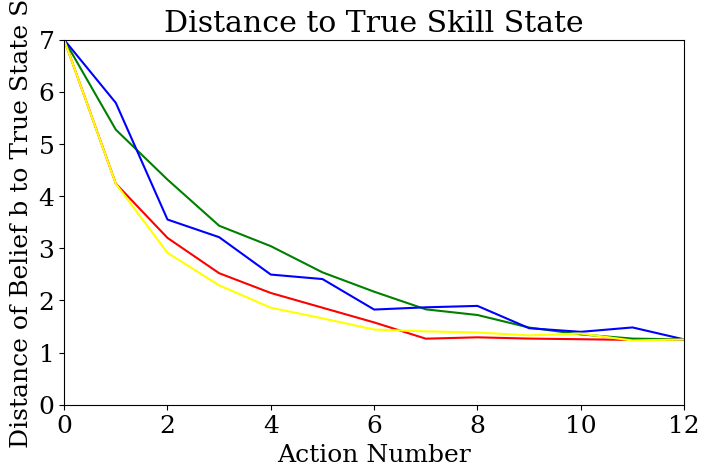
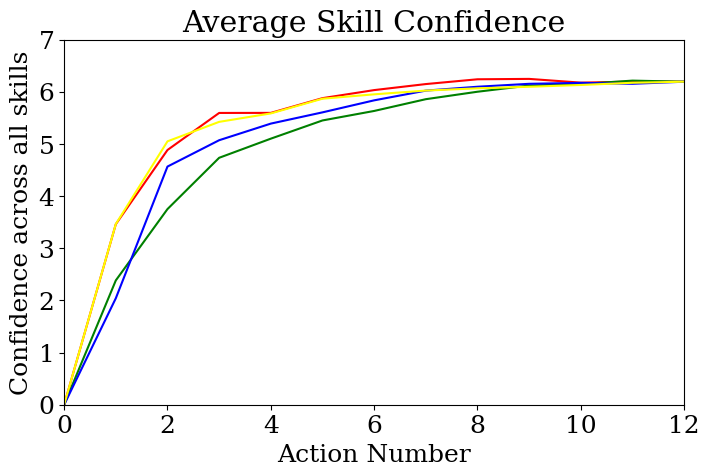
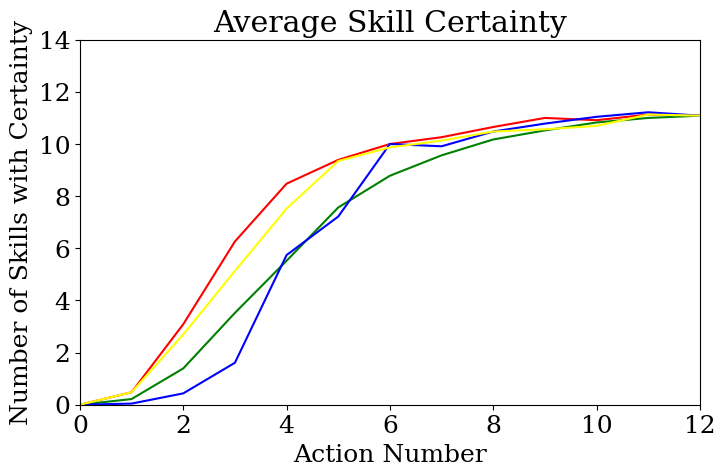

Reproduce these figures in Python, in order.
from random import randint
from random import random
import itertools
import math
import copy

import matplotlib.pyplot as plt



###############################################################################################
##################          BKT FUNCTIONS         #############################################
###############################################################################################

#The BKT update probability of mastery given observation function  - P(b|o)
def update_b(obs,belief,task):
	b_new = belief[:]
	for i in range(0,n_subskills):
		if (task.action[i] == 1):
			if (obs[i] == 0):
				b_new[i] = belief[i]*(task.subskills[i].p_slip) / BKT_p_inc(belief[i],task.subskills[i])
			if (obs[i] == 1):
				b_new[i] = belief[i]*(1-task.subskills[i].p_slip) / BKT_p_corr(belief[i],task.subskills[i])
	return b_new
	
# Probability of correct observation given the probability of mastery
def BKT_p_corr(b,sk):
	know_notSlip = b*(1-sk.p_slip)
	notKnow_guess = (1-b)*sk.p_guess
	return (know_notSlip + notKnow_guess)
	
# Probability of incorrect observation given the probability of mastery
def BKT_p_inc(b,sk):
	know_slip = b*(sk.p_slip)
	notKnow_notGuess = (1-b)*(1-sk.p_guess)
	return know_slip + notKnow_notGuess
	

	
###############################################################################################
##################          BKT-POMDP FUNCTIONS         #######################################
###############################################################################################

discount = 0.9
max_it = 1

#The probability of a specific observation, given the belief of the person
def P_obs(obs,belief,task):
	p = 1
	for i in range(0,n_subskills):
		if (task.action[i] == 1):
			if (obs[i] == 0):
				p_incorrect = BKT_p_inc(belief[i],task.subskills[i])
				p = p*p_incorrect
			if (obs[i] == 1):
				p_correct = BKT_p_corr(belief[i],task.subskills[i])
				p = p*p_correct
	return p

#Chooses the best action given a belief of their skills
def V_function(it, belief):
	max_r = -9999
	max_action = []
	for task in all_tasks:
		r = Q_function(belief,task,it)
		if (r>max_r):
			max_r = r
			max_action = task
	return max_r, max_action

#estimates the reward of choosing a particular task given the persons belief		
def Q_function(belief,task,it):
	#base condition
	if (it==max_it):
			return 0
	
	total = 0		
	q = 0
	for obs in task.observations:
		belief_new = update_b(obs,belief,task)
		v_r,v_a = V_function(it+1,belief)
		next_r = R_obs(belief, belief_new) + discount*v_r
		q = q + P_obs(obs,belief,task)*next_r
		total += P_obs(obs,belief,task)
	return (q)
	
		

###############################################################################################
##################          SKILLS, TASKS, AND PEOPLE         #################################
###############################################################################################



# Class for Skill. Uses the average probability of guessing and slipping for all participants
class SubSkill():
	def __init__(self, name, p_guess, p_slip):
		self.name = name
		self.p_guess = p_guess
		self.p_slip = p_slip
		
#Class for Task. It uses the details of the 12 snap circuit tasks.
class Task():
	def __init__(self, name,subskills,count_subskills,action):
		self.name = name
		self.subskills = subskills
		self.observations = create_obs(count_subskills,action)
		self.action = action
		#print action

#Class for Person. Uses the real observations and skill masteries of the participants				
class Person():
	def __init__(self, name, skills, obs):
		self.name = name
		self.belief = [0.5] * n_subskills
		self.skills = skills
		self.obs = obs
		
#Creates all the possible variations of observations for a particular task		
def create_obs(length,action):
	lst = list(itertools.product([0, 1], repeat=length))
	all_obs = []
	for i in lst:
		ind = 0
		obs = [-1] * n_subskills
		for el in range(0,n_subskills):
			if (action[el] == 1):
				obs[el] = i[ind]
				ind = ind + 1
			else:
				obs[el] = -1
		all_obs.append(obs)
	return all_obs
	



	
###############################################################################################
##################          MEAUSRES AND REWARD       #########################################
###############################################################################################

#calculates distance to persons actual skills - this defines how accurate the current belief estimate is
def distance_to_persons_skills(person, belief):
	real = person.skills
	distance = 0
	for i in range(0, n_subskills):
		# ~ print person.name
		d = abs(real[i] - belief[i])
		distance += d
	#print distance
	return distance
	
# The number of skills that the system has high certainty over its mastery
def number_skills_certain(belief):
	r = 0
	for b in belief:
		if b > 0.95 or b < 0.05:
			r+=1
	return r
			
#A measure of how confident the system is over the belief vector. It rewards beliefs that are further from 0.5.
def distance_to_medium(belief):
	distance = 0
	for i in range(0, n_subskills):
		if belief[i] > 0.5:
			distance += 1 - belief[i]
		else:
			distance += belief[i]
	#print distance
	return distance
	
#calculates the reward using KLD
def R_obs(previous_belief, future_belief):
	
	sum_previous=0
	sum_future=0
	for i in range(0, n_subskills):
		if (future_belief[i] == 0):
			future_belief[i] = 0.0000001
		if (future_belief[i] == 1):
			future_belief[i] = 0.9999999
			
		if (previous_belief[i] == 0):
			previous_belief[i] = 0.0000001
		if (previous_belief[i] == 1):
			previous_belief[i] = 0.9999999
			
		value_previous = previous_belief[i] * math.log(previous_belief[i] / 0.5) + (1-previous_belief[i]) * math.log((1-previous_belief[i]) / 0.5)
		value_future = future_belief[i] * math.log(future_belief[i] / 0.5) + (1-future_belief[i]) * math.log((1-future_belief[i]) / 0.5)
		sum_previous += value_previous
		sum_future += value_future
	reward = sum_future - sum_previous
	return reward
	
###############################################################################################
##################          AUXILIARY        ##################################################
###############################################################################################

#print the belief vector
def print_belief(belief):
	b = []
	for v in belief:
		if  v > 0.99:
			b.append(1)
		if v < 0.01:
			b.append(0)
		else:
			b.append(round(v, 2))
	
#finds the element location in a list
def find_el(the_list, the_el):
	i = 0
	for it in the_list:
		if (it.name == the_el.name):
			return i
		i += 1
	return -1

###############################################################################################
##################          RANDOM BASELINE        ############################################
###############################################################################################

#Chooses the 12 tasks in order given the random policy. At each time step updates the beliefs given the chosen task.	
def condition_random(person):
	reward = 0
	r_v = []
	r_c = [0]
	r_v.append(0.5*n_subskills)
	r_d = []
	r_d.append(0.5*n_subskills)
	n_actions = n_tasks
	already_done = []
	for i in range(0, n_actions):
		ok_n = False
		while (not ok_n):
			j = randint(0, n_actions-1)
			if (j not in already_done):
				already_done.append(j)
				ok_n = True
		max_action = all_tasks[j]
		obs = person.obs[j]
		new_belief = update_b(obs,person.belief,max_action)
		reward = distance_to_persons_skills(person, new_belief)
		dist = distance_to_medium(new_belief)
		r_c.append(number_skills_certain(new_belief))
		r_v.append(round(reward, 2))
		r_d.append(round(dist,2))
		person.belief = new_belief	
	return r_v, r_c,r_d
	
		
###############################################################################################
##################          HAND CRAFTED        ###############################################
###############################################################################################

#values the tasks combination with the least recently tested skills.
def value_of_action(task, person):
	v = 0
	for i in range(0, n_subskills):
		if (task.action[i] == 1):
			v += 1
		if (person.belief[i] == 0.5):
			v += 1
	return v
	
def value_recent(ts_since_tested, action):
	v = 0
	for i in range(0, len(ts_since_tested)):
		if (action[i] == 1):
			v += ts_since_tested[i]
	return v
		
#chooses the next action based on the handcrafted policy
def handcrafted_choose(person, ts_since_tested):
	
	best_t = None
	best_v = -1
	
	for task in all_tasks:
		v = value_recent(ts_since_tested, task.action)
		if (v > best_v):
			best_v = v
			best_t = task
	return best_t

#updates the values of each skill after a task is chosen		
def update_ts_since_tested(ts_since_tested, action):
	for i in range(0, len(ts_since_tested)):
		if (action[i] == 1):
			ts_since_tested[i] = 0
		else:
			ts_since_tested[i] += 1
		
#Chooses the 12 tasks in order given the Hand-crafted policy. At each time step updates the beliefs given the chosen task.
def condition_handcrafted(person):
	reward = 0
	r_v = []
	r_c = [0]
	r_v.append(0.5*n_subskills)
	r_d = []
	r_d.append(0.5*n_subskills)
	ts_since_tested = [0] * n_subskills
	for i in range(0, n_actions):
		max_action = handcrafted_choose(person, ts_since_tested)
		update_ts_since_tested(ts_since_tested, max_action.action)
		ind = find_el(all_tasks_main, max_action)
		obs = person.obs[ind]
		new_belief = update_b(obs,person.belief,max_action)
		reward = distance_to_persons_skills(person, new_belief)
		dist = distance_to_medium(new_belief)
		r_c.append(number_skills_certain(new_belief))
		r_v.append(round(reward, 2))
		r_d.append(round(dist,2))
		person.belief = new_belief	
		all_tasks.remove(max_action)
	return r_v, r_c,r_d
	


###############################################################################################
##################          PERFECT BASELINE        ###########################################
###############################################################################################

#The probability of an observation for the optimal condition. The optimal condition knows what skills the user has mastered or not. 
#Therefore it can creater better estimates of the proability of an observations
#However there still is some randomness as the policy does not know whether they will slip or not.
def get_perfect_obs(person, task):
	obs = []
	for i in range(0, n_subskills):
		if (task.action[i] == 1):
			can_do = person.skills[i]
			obs.append(can_do)
		else:
			obs.append(-1)
	return obs
	
#Goes through all tasks and chooses the task that will bring the belief closest to the true state	
def perfect_choose(person):
	best_i = -1
	min_d = 99
	for i in range(0, len(all_tasks)):
		obs = get_perfect_obs(person, all_tasks[i])
		new_belief = update_b(obs,person.belief,all_tasks[i])
		d = distance_to_persons_skills(person, new_belief)
		if (d < min_d):
			min_d = d
			best_i = i
	return all_tasks[best_i]
			
	

#Chooses the 12 tasks in order given the Optimal policy. At each time step updates the beliefs given the chosen task.
def condition_perfect(person):
	reward = 0
	r_v = []
	r_c = [0]
	r_v.append(0.5*n_subskills)
	r_d = []
	r_d.append(0.5*n_subskills)
	for i in range(0, n_actions):
		max_action = perfect_choose(person)
		ind = find_el(all_tasks_main, max_action)
		obs = person.obs[ind]
		new_belief = update_b(obs,person.belief,max_action)
		reward = distance_to_persons_skills(person, new_belief)
		dist = distance_to_medium(new_belief)
		r_c.append(number_skills_certain(new_belief))
		r_v.append(round(reward, 2))
		r_d.append(round(dist,2))
		person.belief = new_belief	
		all_tasks.remove(max_action)
	return r_v, r_c,r_d
	


###############################################################################################
##################          BKT - POMDP        ################################################
###############################################################################################


#Chooses the 12 tasks in order given the BKT-POMDP policy. At each time step updates the beliefs given the chosen task.	
def condition_bktpomdp(person):
	reward = 0
	r_v = []
	r_c = [0]
	r_d = []
	r_d.append(0.5*n_subskills)
	r_v.append(0.5*n_subskills)
	for i in range(0,n_actions):
		max_r, max_action = V_function(0,person.belief)
		ind = find_el(all_tasks_main, max_action)
		obs = person.obs[ind]
		new_belief = update_b(obs,person.belief,max_action)
		reward = distance_to_persons_skills(person, new_belief)
		dist = distance_to_medium(new_belief)
		r_v.append(round(reward, 2))
		r_c.append(number_skills_certain(new_belief))
		r_d.append(round(dist,2))
		person.belief = new_belief	
		all_tasks.remove(max_action)
	return r_v, r_c,r_d

###############################################################################################


n_subskills = 18 # There are technically only 14 skills (6 tasks * (choosing piece + placing piece)+ 2 directionaility). But we create it as a vector of 18 skills of which 4 will always be empty. 
n_tasks = 12 #12 different tasks were created
n_rounds = 23 # There are 23 participants. So each one counts as one round
n_actions = 12 #The participant will complete all 12 tasks.



###############################################################################################
##################          SPECIFICS ON TASKS, SKILLS AND PARTICIPANTS         ###############
###############################################################################################


#Creates each of the 14 skills using their name, their guess and their slip probabilities.
p_sw = SubSkill("p_sw", 0.3, 0.03) 
p_led = SubSkill("p_led", 0.3, 0.05) #When the guess prob was high, it was set to 0.3
p_res = SubSkill("p_res", 0.30, 0.16)
p_mc = SubSkill("p_mc", 0.3, 0.05)
p_sp = SubSkill("p_sp", 0.3, 0.04)
p_pr = SubSkill("p_pr", 0.13, 0.04)

l_sw = SubSkill("l_sw", 0.26, 0.13)
l_led = SubSkill("l_led", 0.30, 0.17)
l_res = SubSkill("l_res", 0.24, 0.20)
l_mc = SubSkill("l_mc", 0.12, 0.09)
l_sp = SubSkill("l_sp", 0.1, 0.16)
l_pr = SubSkill("l_pr", 0.19, 	0.07)

d_sw = SubSkill("d_sw", 0.0, 0.0) # Not used. This is just a filler
d_led = SubSkill("d_led", 0.27, 0.18)
d_res = SubSkill("d_res", 0.0, 0.0) # Not used. This is just a filler
d_mc = SubSkill("d_mc", 0.11, 0.09)
d_sp = SubSkill("d_sp", 0.0, 0.0) # Not used. This is just a filler
d_pr = SubSkill("d_pr", 0.0, 0.0) # Not used. This is just a filler

#All the 12 tasks action vectors. Each task used a combination of different skills
task1 = [1,1,1,0,0,0, 1,1,1,0,0,0, 0,1,0,0,0,0]
task2 = [0,1,1,0,0,0, 0,1,1,0,0,0, 0,1,0,0,0,0]
task3 = [1,1,0,0,0,1, 1,1,0,0,0,1, 0,1,0,0,0,0]
task4 = [0,1,0,0,0,1, 0,1,0,0,0,1, 0,1,0,0,0,0]
task5 = [0,1,0,1,0,0, 0,1,0,1,0,0, 0,1,0,1,0,0]
task6 = [1,1,0,1,1,0, 1,1,0,1,1,0, 0,1,0,1,0,0]
task7 = [0,0,1,1,1,0, 0,0,1,1,1,0, 0,0,0,1,0,0]
task8 = [0,0,0,1,1,1, 0,0,0,1,1,1, 0,0,0,1,0,0]
task9 = [0,0,0,1,1,0, 0,0,0,1,1,0, 0,0,0,1,0,0]
task10 = [1,1,0,1,0,1, 1,1,0,1,0,1, 0,1,0,1,0,0]
task11 = [1,0,1,1,1,0, 1,0,1,1,1,0, 0,0,0,1,0,0]
task12 = [0,1,1,0,0,1, 0,1,1,0,0,1, 0,1,0,0,0,0]

#All the 12 tasks skills. Each task used a combination of different skills
task1_sk = [p_sw, p_led, p_res, None, None, None, l_sw, l_led, l_res, None, None, None, None, p_led, None, None, None, None] 
task2_sk = [None, p_led, p_res, None, None, None, None, l_led, l_res, None, None, None, None, p_led, None, None, None, None]
task3_sk = [p_sw, p_led, None, None, None, p_pr, l_sw, l_led, None, None, None, l_pr, None, p_led, None, None, None, None]
task4_sk = [None, p_led, None, None, None, p_pr, None, l_led, None, None, None, l_pr, None, p_led, None, None, None, None]
task5_sk = [None, p_led, None, p_mc, None, None, None, l_led, None, l_mc, None, None, None, p_led, None, p_mc, None, None]
task6_sk = [p_sw, p_led, None, p_mc, p_sp, None, l_sw, l_led, None, l_mc, l_sp, None, None, p_led, None, p_mc, None, None]
task7_sk = [None, None, p_res, p_mc, p_sp, None, None, None, l_res, l_mc, l_sp, None, None, None, None, p_mc, None, None]
task8_sk = [None, None, None, p_mc, p_sp, p_pr, None, None, None, l_mc, l_sp, l_pr, None, None, None, p_mc, None, None]
task9_sk = [None, None, None, p_mc, p_sp, None, None, None, None, l_mc, l_sp, None, None, None, None, p_mc, None, None]
task10_sk = [p_sw, p_led, None, p_mc, None, p_pr, l_sw, l_led, None, l_mc, None, l_pr, None, p_led, None, p_mc, None, None]
task11_sk = [p_sw, None, p_res, p_mc, p_sp, None, l_sw, None, l_res, l_mc, l_sp, None, None, None, None, p_mc, None, None]
task12_sk = [None, p_led, p_res, None, None, p_pr, None, l_led, l_res, None, None, l_pr, None, p_led, None, None, None, None]

#Creates the 12 tasks. Composed of the name, the skills, the number of skills, and the action vector.
t1 = Task("task1", task1_sk,7 , task1)
t2 = Task("task2", task2_sk,5 , task2)
t3 = Task("task3", task3_sk,7 , task3)
t4 = Task("task4", task4_sk,5 , task4)
t5 = Task("task5", task5_sk,6 , task5)
t6 = Task("task6", task6_sk,10 , task6)
t7 = Task("task7", task7_sk,7 , task7)
t8 = Task("task8", task8_sk,7 , task8)
t9 = Task("task9", task9_sk,5 , task9)
t10 = Task("task10", task10_sk,10 , task10)
t11 = Task("task11", task11_sk,9 , task11) 
t12 = Task("task12", task12_sk,7 , task12)

#All of the participants observations. These were the real observations in the study

# ~ p23_skills = [1,1,0,1,1,1,1,0,0,1,1,1,0,0,0,1,0,0]
p23_obs = [[1,1,0,-1,-1,-1,1,1,0,-1,-1,-1,-1,1,-1,-1,-1,-1],
[-1,1,0,-1,-1,-1,-1,1,0,-1,-1,-1,-1,1,-1,-1,-1,-1],
[1,1,-1,-1,-1,1,1,1,-1,-1,-1,1,-1,1,-1,-1,-1,-1],
[-1,1,-1,-1,-1,1,-1,1,-1,-1,-1,1,-1,1,-1,-1,-1,-1],
[-1,1,-1,1,-1,-1,-1,0,-1,1,-1,-1,-1,0,-1,1,-1,-1],
[1,1,-1,1,1,-1,0,1,-1,1,0,-1,-1,1,-1,1,-1,-1],
[-1,-1,1,1,1,-1,-1,-1,1,1,1,-1,-1,-1,-1,1,-1,-1],
[-1,-1,-1,1,1,1,-1,-1,-1,1,1,1,-1,-1,-1,1,-1,-1],
[-1,-1,-1,1,1,-1,-1,-1,-1,1,1,-1,-1,-1,-1,1,-1,-1],
[1,0,-1,1,-1,1,1,0,-1,1,-1,1,-1,0,-1,1,-1,-1],
[1,-1,1,1,1,-1,1,-1,1,1,1,-1,-1,-1,-1,1,-1,-1],
[-1,1,1,-1,-1,1,-1,1,1,-1,-1,1,-1,1,-1,-1,-1,-1]]

# ~ p22_skills = [0,0,0,1,1,1,0,0,0,0,0,0,0,0,0,0,0,0]
p22_obs = [[1,0,0,-1,-1,-1,0,0,0,-1,-1,-1,-1,0,-1,-1,-1,-1],
[-1,0,0,-1,-1,-1,-1,0,0,-1,-1,-1,-1,0,-1,-1,-1,-1],
[0,0,-1,-1,-1,1,0,0,-1,-1,-1,0,-1,0,-1,-1,-1,-1],
[-1,0,-1,-1,-1,1,-1,0,-1,-1,-1,0,-1,0,-1,-1,-1,-1],
[-1,0,-1,1,-1,-1,-1,0,-1,0,-1,-1,-1,0,-1,0,-1,-1],
[0,1,-1,1,1,-1,0,0,-1,0,0,-1,-1,0,-1,0,-1,-1],
[-1,-1,0,0,1,-1,-1,-1,0,0,0,-1,-1,-1,-1,0,-1,-1],
[-1,-1,-1,1,1,1,-1,-1,-1,0,0,0,-1,-1,-1,0,-1,-1],
[-1,-1,-1,1,1,-1,-1,-1,-1,0,0,-1,-1,-1,-1,0,-1,-1],
[1,0,-1,1,-1,0,0,0,-1,0,-1,0,-1,0,-1,0,-1,-1],
[1,-1,0,1,1,-1,0,-1,0,0,0,-1,-1,-1,-1,0,-1,-1],
[-1,1,1,-1,-1,1,-1,0,0,-1,-1,0,-1,0,-1,-1,-1,-1]]

# ~ p21_skills = [1,1,0,1,1,1,0,0,0,0,0,0,0,0,0,0,0,0]
p21_obs = [[1,1,0,-1,-1,-1,1,1,0,-1,-1,-1,-1,1,-1,-1,-1,-1],
[-1,1,0,-1,-1,-1,-1,1,0,-1,-1,-1,-1,1,-1,-1,-1,-1],
[1,1,-1,-1,-1,1,1,1,-1,-1,-1,1,-1,1,-1,-1,-1,-1],
[-1,1,-1,-1,-1,1,-1,1,-1,-1,-1,1,-1,1,-1,-1,-1,-1],
[-1,1,-1,1,-1,-1,-1,0,-1,1,-1,-1,-1,0,-1,1,-1,-1],
[1,1,-1,1,0,-1,1,0,-1,0,0,-1,-1,0,-1,0,-1,-1],
[-1,-1,1,1,1,-1,-1,-1,0,1,0,-1,-1,-1,-1,1,-1,-1],
[-1,-1,-1,0,1,1,-1,-1,-1,0,0,0,-1,-1,-1,0,-1,-1],
[-1,-1,-1,1,1,-1,-1,-1,-1,1,0,-1,-1,-1,-1,1,-1,-1],
[1,1,-1,1,-1,1,0,0,-1,0,-1,0,-1,0,-1,0,-1,-1],
[1,-1,1,1,1,-1,0,-1,0,1,0,-1,-1,-1,-1,0,-1,-1],
[-1,1,1,-1,-1,1,-1,1,1,-1,-1,1,-1,1,-1,-1,-1,-1]]

# ~ p20_skills = [1,0,0,1,1,0,0,0,0,0,0,0,0,0,0,0,0,0]
p20_obs = [[1,0,0,-1,-1,-1,1,0,0,-1,-1,-1,-1,0,-1,-1,-1,-1],
[-1,0,1,-1,-1,-1,-1,0,0,-1,-1,-1,-1,0,-1,-1,-1,-1],
[1,0,-1,-1,-1,1,0,0,-1,-1,-1,0,-1,0,-1,-1,-1,-1],
[-1,0,-1,-1,-1,1,-1,0,-1,-1,-1,0,-1,0,-1,-1,-1,-1],
[-1,0,-1,1,-1,-1,-1,0,-1,0,-1,-1,-1,0,-1,0,-1,-1],
[1,1,-1,0,1,-1,0,0,-1,0,0,-1,-1,0,-1,0,-1,-1],
[-1,-1,0,1,1,-1,-1,-1,0,0,0,-1,-1,-1,-1,0,-1,-1],
[-1,-1,-1,1,1,0,-1,-1,-1,0,0,0,-1,-1,-1,0,-1,-1],
[-1,-1,-1,1,1,-1,-1,-1,-1,0,0,-1,-1,-1,-1,0,-1,-1],
[1,0,-1,1,-1,0,0,0,-1,0,-1,0,-1,0,-1,0,-1,-1],
[1,-1,0,1,1,-1,0,-1,0,0,0,-1,-1,-1,-1,0,-1,-1],
[-1,1,0,-1,-1,0,-1,0,0,-1,-1,0,-1,0,-1,-1,-1,-1]]

# ~ p19_skills = [1,1,1,0,1,1,0,0,0,0,1,1,0,0,0,0,0,0]
p19_obs = [[1,1,0,-1,-1,-1,1,1,0,-1,-1,-1,-1,1,-1,-1,-1,-1],
[-1,1,1,-1,-1,-1,-1,1,1,-1,-1,-1,-1,1,-1,-1,-1,-1],
[1,1,-1,-1,-1,1,1,1,-1,-1,-1,1,-1,1,-1,-1,-1,-1],
[-1,1,-1,-1,-1,1,-1,1,-1,-1,-1,1,-1,1,-1,-1,-1,-1],
[-1,1,-1,1,-1,-1,-1,0,-1,1,-1,-1,-1,0,-1,1,-1,-1],
[1,1,-1,0,1,-1,0,0,-1,0,1,-1,-1,0,-1,0,-1,-1],
[-1,-1,1,1,1,-1,-1,-1,1,1,1,-1,-1,-1,-1,1,-1,-1],
[-1,-1,-1,1,1,1,-1,-1,-1,0,1,1,-1,-1,-1,0,-1,-1],
[-1,-1,-1,1,1,-1,-1,-1,-1,1,1,-1,-1,-1,-1,1,-1,-1],
[1,1,-1,0,-1,1,0,0,-1,0,-1,1,-1,0,-1,0,-1,-1],
[1,-1,1,0,1,-1,1,-1,0,0,0,-1,-1,-1,-1,0,-1,-1],
[-1,1,1,-1,-1,1,-1,1,1,-1,-1,1,-1,1,-1,-1,-1,-1]]

# ~ p18_skills = [1,1,1,1,1,1,0,0,1,1,1,1,0,0,0,1,0,0]
p18_obs = [[1,1,1,-1,-1,-1,1,1,1,-1,-1,-1,-1,1,-1,-1,-1,-1],
[-1,1,1,-1,-1,-1,-1,1,1,-1,-1,-1,-1,1,-1,-1,-1,-1],
[1,1,-1,-1,-1,1,1,1,-1,-1,-1,1,-1,1,-1,-1,-1,-1],
[-1,1,-1,-1,-1,1,-1,1,-1,-1,-1,1,-1,1,-1,-1,-1,-1],
[-1,1,-1,1,-1,-1,-1,0,-1,1,-1,-1,-1,0,-1,1,-1,-1],
[1,1,-1,1,1,-1,0,0,-1,1,1,-1,-1,0,-1,1,-1,-1],
[-1,-1,1,1,1,-1,-1,-1,1,1,1,-1,-1,-1,-1,1,-1,-1],
[-1,-1,-1,1,1,1,-1,-1,-1,1,1,1,-1,-1,-1,1,-1,-1],
[-1,-1,-1,1,1,-1,-1,-1,-1,0,0,-1,-1,-1,-1,0,-1,-1],
[1,1,-1,1,-1,1,1,1,-1,1,-1,1,-1,0,-1,1,-1,-1],
[1,-1,1,1,1,-1,0,-1,0,1,1,-1,-1,-1,-1,1,-1,-1],
[-1,1,1,-1,-1,1,-1,1,1,-1,-1,1,-1,1,-1,-1,-1,-1]]

# ~ p17_skills = [1,0,0,1,1,0,0,0,0,0,0,0,0,0,0,0,0,0]
p17_obs = [[1,1,0,-1,-1,-1,0,1,0,-1,-1,-1,-1,1,-1,-1,-1,-1],
[-1,0,0,-1,-1,-1,-1,0,0,-1,-1,-1,-1,0,-1,-1,-1,-1],
[1,1,-1,-1,-1,0,0,0,-1,-1,-1,0,-1,0,-1,-1,-1,-1],
[-1,1,-1,-1,-1,0,-1,0,-1,-1,-1,0,-1,0,-1,-1,-1,-1],
[-1,1,-1,1,-1,-1,-1,0,-1,0,-1,-1,-1,0,-1,0,-1,-1],
[1,1,-1,1,1,-1,0,0,-1,0,0,-1,-1,0,-1,0,-1,-1],
[-1,-1,0,1,1,-1,-1,-1,0,0,0,-1,-1,-1,-1,0,-1,-1],
[-1,-1,-1,1,1,0,-1,-1,-1,0,0,0,-1,-1,-1,0,-1,-1],
[-1,-1,-1,1,1,-1,-1,-1,-1,0,0,-1,-1,-1,-1,0,-1,-1],
[1,0,-1,1,-1,0,0,0,-1,0,-1,0,-1,0,-1,0,-1,-1],
[1,-1,0,1,1,-1,0,-1,0,0,0,-1,-1,-1,-1,0,-1,-1],
[-1,1,1,-1,-1,0,-1,0,0,-1,-1,0,-1,0,-1,-1,-1,-1]]

# ~ p16_skills = [1,1,0,1,1,0,0,0,0,0,0,0,0,0,0,0,0,0]
p16_obs = [[1,1,0,-1,-1,-1,0,0,0,-1,-1,-1,-1,0,-1,-1,-1,-1],
[-1,1,0,-1,-1,-1,-1,0,0,-1,-1,-1,-1,0,-1,-1,-1,-1],
[0,1,-1,-1,-1,1,0,1,-1,-1,-1,1,-1,0,-1,-1,-1,-1],
[-1,1,-1,-1,-1,0,-1,0,-1,-1,-1,0,-1,0,-1,-1,-1,-1],
[-1,1,-1,1,-1,-1,-1,0,-1,0,-1,-1,-1,0,-1,0,-1,-1],
[1,1,-1,1,1,-1,0,0,-1,0,0,-1,-1,0,-1,0,-1,-1],
[-1,-1,0,1,1,-1,-1,-1,0,0,0,0,-1,-1,-1,0,-1,-1],
[-1,-1,-1,1,1,0,-1,-1,-1,0,0,0,-1,-1,-1,0,-1,-1],
[-1,-1,-1,1,1,-1,-1,-1,-1,0,0,-1,-1,-1,-1,0,-1,-1],
[1,1,-1,1,-1,0,0,0,-1,0,-1,0,-1,0,-1,0,-1,-1],
[1,-1,0,1,1,-1,0,-1,0,0,0,-1,-1,-1,-1,0,-1,-1],
[-1,1,0,-1,-1,0,-1,1,0,-1,-1,0,-1,1,-1,-1,-1,-1]]

# ~ p15_skills = [1,1,0,1,0,1,0,0,0,0,0,0,0,0,0,0,0,0]
p15_obs = [[1,1,0,-1,-1,-1,0,0,0,-1,-1,-1,-1,0,-1,-1,-1,-1],
[-1,1,0,-1,-1,-1,-1,1,0,-1,-1,-1,-1,0,-1,-1,-1,-1],
[0,1,-1,-1,-1,1,0,1,-1,-1,-1,1,-1,0,-1,-1,-1,-1],
[-1,1,-1,-1,-1,1,-1,1,-1,-1,-1,1,-1,0,-1,-1,-1,-1],
[-1,1,-1,1,-1,-1,-1,0,-1,1,-1,-1,-1,0,-1,1,-1,-1],
[1,1,-1,1,0,-1,0,0,-1,0,0,-1,-1,0,-1,0,-1,-1],
[-1,-1,0,1,0,-1,-1,-1,0,1,0,-1,-1,-1,-1,1,-1,-1],
[-1,-1,-1,1,0,0,-1,-1,-1,1,0,0,-1,-1,-1,1,-1,-1],
[-1,-1,-1,1,1,-1,-1,-1,-1,1,0,-1,-1,-1,-1,1,-1,-1],
[1,1,-1,1,-1,1,0,0,-1,1,-1,0,-1,0,-1,1,-1,-1],
[1,-1,0,1,1,-1,0,-1,0,0,1,-1,-1,-1,-1,0,-1,-1],
[-1,1,1,-1,-1,1,-1,1,1,-1,-1,1,-1,0,-1,-1,-1,-1]]

# ~ p14_skills = [1,1,0,1,1,1,0,0,0,1,0,1,0,0,0,1,0,0]
p14_obs = [[1,1,0,-1,-1,-1,1,1,0,-1,-1,-1,-1,1,-1,-1,-1,-1],
[-1,1,0,-1,-1,-1,-1,1,0,-1,-1,-1,-1,1,-1,-1,-1,-1],
[1,1,-1,-1,-1,1,1,1,-1,-1,-1,1,-1,1,-1,-1,-1,-1],
[-1,1,-1,-1,-1,1,-1,1,-1,-1,-1,1,-1,0,-1,-1,-1,-1],
[-1,1,-1,1,-1,-1,-1,0,-1,1,-1,-1,-1,0,-1,1,-1,-1],
[1,1,-1,1,1,-1,0,0,-1,0,0,-1,-1,0,-1,0,-1,-1],
[-1,-1,1,1,1,-1,-1,-1,1,1,1,-1,-1,-1,-1,1,-1,-1],
[-1,-1,-1,1,1,1,-1,-1,-1,1,1,0,-1,-1,-1,1,-1,-1],
[-1,-1,-1,1,1,-1,-1,-1,-1,1,0,-1,-1,-1,-1,1,-1,-1],
[1,1,-1,1,-1,1,1,1,-1,1,-1,1,-1,0,-1,1,-1,-1],
[1,-1,1,1,1,-1,0,-1,1,1,0,-1,-1,-1,-1,1,-1,-1],
[-1,1,1,-1,-1,1,-1,1,1,-1,-1,1,-1,0,-1,-1,-1,-1]]

# ~ p13_skills = [1,1,0,1,1,0,0,0,0,0,0,0,0,0,0,0,0,0]
p13_obs = [[1,1,0,-1,-1,-1,1,1,0,-1,-1,-1,-1,1,-1,-1,-1,-1],
[-1,1,0,-1,-1,-1,-1,1,0,-1,-1,-1,-1,1,-1,-1,-1,-1],
[1,1,-1,-1,-1,0,1,1,-1,-1,-1,0,-1,1,-1,-1,-1,-1],
[-1,1,-1,-1,-1,1,-1,1,-1,-1,-1,1,-1,1,-1,-1,-1,-1],
[-1,1,-1,1,-1,-1,-1,0,-1,0,-1,-1,-1,0,-1,0,-1,-1],
[1,0,-1,1,1,-1,1,0,-1,0,1,-1,-1,0,-1,0,-1,-1],
[-1,-1,1,1,1,-1,-1,-1,1,1,1,-1,-1,-1,-1,1,-1,-1],
[-1,-1,-1,1,1,0,-1,-1,-1,0,0,0,-1,-1,-1,0,-1,-1],
[-1,-1,-1,1,1,-1,-1,-1,-1,0,0,-1,-1,-1,-1,0,-1,-1],
[1,1,-1,0,-1,0,0,0,-1,0,-1,0,-1,0,-1,0,-1,-1],
[1,-1,0,1,1,-1,0,-1,0,0,0,-1,-1,-1,-1,0,-1,-1],
[-1,1,1,-1,-1,0,-1,1,1,-1,-1,0,-1,0,-1,-1,-1,-1]]

# ~ p12_skills = [1,1,0,1,0,1,0,0,0,0,0,0,0,0,0,0,0,0]
p12_obs = [[1,1,0,-1,-1,-1,1,1,0,-1,-1,-1,-1,0,-1,-1,-1,-1],
[-1,1,1,-1,-1,-1,-1,1,1,-1,-1,-1,-1,0,-1,-1,-1,-1],
[1,1,-1,-1,-1,1,1,1,-1,-1,-1,1,-1,0,-1,-1,-1,-1],
[-1,1,-1,-1,-1,1,-1,1,-1,-1,-1,1,-1,1,-1,-1,-1,-1],
[-1,1,-1,1,-1,-1,-1,0,-1,1,-1,-1,-1,0,-1,1,-1,-1],
[1,1,-1,1,0,-1,1,0,-1,0,0,-1,-1,0,-1,0,-1,-1],
[-1,-1,1,1,0,-1,-1,-1,1,1,0,-1,-1,-1,-1,1,-1,-1],
[-1,-1,-1,1,0,1,-1,-1,-1,0,0,0,-1,-1,-1,0,-1,-1],
[-1,-1,-1,1,0,-1,-1,-1,-1,0,0,-1,-1,-1,-1,0,-1,-1],
[1,1,-1,0,-1,1,0,0,-1,0,-1,0,-1,0,-1,0,-1,-1],
[1,-1,0,1,0,-1,0,-1,0,0,0,-1,-1,-1,-1,0,-1,-1],
[-1,1,1,-1,-1,1,-1,1,1,-1,-1,1,-1,0,-1,-1,-1,-1]]

# ~ p11_skills = [1,1,0,1,1,0,0,0,0,0,0,0,0,0,0,0,0,0]
p11_obs = [[1,1,0,-1,-1,-1,0,0,0,-1,-1,-1,-1,0,-1,-1,-1,-1],
[-1,1,0,-1,-1,-1,-1,0,0,-1,-1,-1,-1,0,-1,-1,-1,-1],
[1,1,-1,-1,-1,0,0,0,-1,-1,-1,0,-1,0,-1,-1,-1,-1],
[-1,1,-1,-1,-1,0,-1,0,-1,-1,-1,0,-1,0,-1,-1,-1,-1],
[-1,1,-1,1,-1,-1,-1,0,-1,0,-1,-1,-1,0,-1,0,-1,-1],
[1,0,-1,1,1,-1,0,0,-1,0,0,-1,-1,0,-1,0,-1,-1],
[-1,-1,0,1,1,-1,-1,-1,0,0,0,-1,-1,-1,-1,0,-1,-1],
[-1,-1,-1,1,0,0,-1,-1,-1,0,0,0,-1,-1,-1,0,-1,-1],
[-1,-1,-1,1,1,-1,-1,-1,-1,0,0,-1,-1,-1,-1,0,-1,-1],
[1,1,-1,1,-1,0,0,0,-1,0,-1,0,-1,0,-1,0,-1,-1],
[1,-1,1,1,1,-1,0,-1,0,0,0,-1,-1,-1,-1,0,-1,-1],
[-1,1,0,-1,-1,0,-1,0,0,-1,-1,0,-1,0,-1,-1,-1,-1]]

# ~ p10_skills = [1,1,1,1,0,1,1,1,0,1,0,1,0,0,0,1,0,0]
p10_obs = [[1,1,1,-1,-1,-1,1,1,1,-1,-1,-1,-1,0,-1,-1,-1,-1],
[-1,1,1,-1,-1,-1,-1,1,1,-1,-1,-1,-1,0,-1,-1,-1,-1],
[1,1,-1,-1,-1,1,1,1,-1,-1,-1,1,-1,1,-1,-1,-1,-1],
[-1,1,-1,-1,-1,1,-1,1,-1,-1,-1,1,-1,1,-1,-1,-1,-1],
[-1,1,-1,1,-1,-1,-1,0,-1,1,-1,-1,-1,0,-1,1,-1,-1],
[1,1,-1,1,0,-1,1,1,-1,1,0,-1,-1,0,-1,1,-1,-1],
[-1,-1,1,1,1,-1,-1,-1,1,1,1,-1,-1,-1,-1,1,-1,-1],
[-1,-1,-1,1,0,1,-1,-1,-1,1,0,1,-1,-1,-1,1,-1,-1],
[-1,-1,-1,1,1,-1,-1,-1,-1,1,1,-1,-1,-1,-1,1,-1,-1],
[1,1,-1,1,-1,1,1,1,-1,1,-1,1,-1,0,-1,1,-1,-1],
[1,-1,1,1,0,-1,0,-1,0,1,0,-1,-1,-1,-1,1,-1,-1],
[-1,1,0,-1,-1,1,-1,1,0,-1,-1,1,-1,0,-1,-1,-1,-1]]

# ~ p9_skills = [0,0,0,1,0,0,0,0,0,0,0,0,0,0,0,0,0,0]
p9_obs = [[1,1,0,-1,-1,-1,1,0,0,-1,-1,-1,-1,0,-1,-1,-1,-1],
[-1,0,0,-1,-1,-1,-1,0,0,-1,-1,-1,-1,0,-1,-1,-1,-1],
[1,0,-1,-1,-1,0,0,0,-1,-1,-1,0,-1,0,-1,-1,-1,-1],
[-1,1,-1,-1,-1,0,-1,0,-1,-1,-1,0,-1,0,-1,-1,-1,-1],
[-1,1,-1,1,-1,-1,-1,0,-1,0,-1,-1,-1,0,-1,0,-1,-1],
[0,1,-1,1,0,-1,0,0,-1,0,0,-1,-1,0,-1,0,-1,-1],
[-1,-1,0,1,0,-1,-1,-1,0,0,0,-1,-1,-1,-1,0,-1,-1],
[-1,-1,-1,1,1,0,-1,-1,-1,0,0,0,-1,-1,-1,0,-1,-1],
[-1,-1,-1,1,1,-1,-1,-1,-1,0,0,-1,-1,-1,-1,0,-1,-1],
[0,1,-1,0,-1,0,0,0,-1,0,-1,0,-1,0,-1,0,-1,-1],
[1,-1,0,1,1,-1,0,-1,0,0,0,-1,-1,-1,-1,0,-1,-1],
[-1,0,1,-1,-1,0,-1,0,0,-1,-1,0,-1,0,-1,-1,-1,-1]]

# ~ p8_skills = [1,1,0,0,1,1,0,0,0,0,0,1,0,0,0,0,0,0]
p8_obs = [[1,1,0,-1,-1,-1,1,1,0,-1,-1,-1,-1,1,-1,-1,-1,-1],
[-1,1,0,-1,-1,-1,-1,1,0,-1,-1,-1,-1,1,-1,-1,-1,-1],
[1,1,-1,-1,-1,1,1,1,-1,-1,-1,0,-1,1,-1,-1,-1,-1],
[-1,1,-1,-1,-1,1,-1,0,-1,-1,-1,1,-1,0,-1,-1,-1,-1],
[-1,1,-1,1,-1,-1,-1,0,-1,1,-1,-1,-1,0,-1,1,-1,-1],
[1,1,-1,1,1,-1,0,0,-1,1,0,-1,-1,0,-1,1,-1,-1],
[-1,-1,1,0,1,-1,-1,-1,0,0,0,-1,-1,-1,-1,0,-1,-1],
[-1,-1,-1,0,1,1,-1,-1,-1,0,0,1,-1,-1,-1,0,-1,-1],
[-1,-1,-1,1,1,-1,-1,-1,-1,0,0,-1,-1,-1,-1,0,-1,-1],
[1,1,-1,1,-1,1,0,1,-1,1,-1,1,-1,1,-1,1,-1,-1],
[1,-1,1,0,1,-1,0,-1,0,0,0,-1,-1,-1,-1,0,-1,-1],
[-1,1,1,-1,-1,1,-1,1,1,-1,-1,1,-1,1,-1,-1,-1,-1]]

# ~ p7_skills = [0,0,0,0,0,0,0,0,0,0,0,0,0,0,0,0,0,0]
p7_obs = [[0,1,1,-1,-1,-1,0,0,0,-1,-1,-1,-1,0,-1,-1,-1,-1],
[-1,1,1,-1,-1,-1,-1,0,0,-1,-1,-1,-1,0,-1,-1,-1,-1],
[0,0,-1,-1,-1,0,0,0,-1,-1,-1,0,-1,0,-1,-1,-1,-1],
[-1,1,-1,-1,-1,0,-1,0,-1,-1,-1,0,-1,0,-1,-1,-1,-1],
[-1,0,-1,0,-1,-1,-1,0,-1,0,-1,-1,-1,0,-1,0,-1,-1],
[1,1,-1,0,0,-1,0,0,-1,0,0,-1,-1,0,-1,0,-1,-1],
[-1,-1,1,0,1,-1,-1,-1,0,0,0,-1,-1,-1,-1,0,-1,-1],
[-1,-1,-1,1,0,1,-1,-1,-1,0,0,0,-1,-1,-1,0,-1,-1],
[-1,-1,-1,1,1,-1,-1,-1,-1,0,0,-1,-1,-1,-1,0,-1,-1],
[0,1,-1,1,-1,1,0,0,-1,0,-1,0,-1,0,-1,0,-1,-1],
[0,-1,0,1,1,-1,0,-1,0,0,0,-1,-1,-1,-1,0,-1,-1],
[-1,0,0,-1,-1,0,-1,0,0,-1,-1,0,-1,0,-1,-1,-1,-1]]

# ~ p6_skills = [1,1,1,1,1,1,1,0,0,1,0,1,0,0,0,1,0,0]
p6_obs = [[1,1,0,-1,-1,-1,1,1,0,-1,-1,-1,-1,1,-1,-1,-1,-1],
[-1,1,1,-1,-1,-1,-1,1,1,-1,-1,-1,-1,1,-1,-1,-1,-1],
[1,1,-1,-1,-1,1,1,1,-1,-1,-1,1,-1,1,-1,-1,-1,-1],
[-1,1,-1,-1,-1,1,-1,1,-1,-1,-1,1,-1,1,-1,-1,-1,-1],
[-1,1,-1,1,-1,-1,-1,0,-1,1,-1,-1,-1,0,-1,1,-1,-1],
[1,1,-1,1,1,-1,0,0,-1,0,0,-1,-1,0,-1,0,-1,-1],
[-1,-1,1,1,1,-1,-1,-1,1,1,1,-1,-1,-1,-1,1,-1,-1],
[-1,-1,-1,1,1,1,-1,-1,-1,1,0,1,-1,-1,-1,1,-1,-1],
[-1,-1,-1,1,1,-1,-1,-1,-1,1,1,-1,-1,-1,-1,1,-1,-1],
[1,1,-1,1,-1,1,1,1,-1,1,-1,1,-1,1,-1,1,-1,-1],
[1,-1,1,1,1,-1,1,-1,0,1,0,-1,-1,-1,-1,1,-1,-1],
[-1,1,1,-1,-1,1,-1,1,1,-1,-1,1,-1,1,-1,-1,-1,-1]]

# ~ p5_skills = [1,0,0,1,0,0,0,0,0,0,0,0,0,0,0,0,0,0]
p5_obs = [[1,0,0,-1,-1,-1,0,0,0,-1,-1,-1,-1,0,-1,-1,-1,-1],
[-1,1,0,-1,-1,-1,-1,0,0,-1,-1,-1,-1,0,-1,-1,-1,-1],
[1,1,-1,-1,-1,0,0,0,-1,-1,-1,0,-1,0,-1,-1,-1,-1],
[-1,1,-1,-1,-1,0,-1,1,-1,-1,-1,0,-1,0,-1,-1,-1,-1],
[-1,0,-1,1,-1,-1,-1,0,-1,0,-1,-1,-1,0,-1,0,-1,-1],
[1,0,-1,1,1,-1,0,0,-1,0,0,-1,-1,0,-1,0,-1,-1],
[-1,-1,1,1,1,-1,-1,-1,0,0,0,-1,-1,-1,-1,0,-1,-1],
[-1,-1,-1,1,0,0,-1,-1,-1,0,0,0,-1,-1,-1,0,-1,-1],
[-1,-1,-1,1,1,-1,-1,-1,-1,0,0,-1,-1,-1,-1,0,-1,-1],
[1,0,-1,1,-1,0,0,0,-1,0,-1,0,-1,0,-1,0,-1,-1],
[1,-1,1,1,0,-1,0,-1,0,0,0,-1,-1,-1,-1,0,-1,-1],
[-1,0,1,-1,-1,0,-1,0,0,-1,-1,0,-1,0,-1,-1,-1,-1]]

# ~ p4_skills = [1,1,1,1,1,1,1,1,1,1,1,1,0,1,0,1,0,0]
p4_obs = [[1,1,1,-1,-1,-1,1,1,1,-1,-1,-1,-1,1,-1,-1,-1,-1],
[-1,1,1,-1,-1,-1,-1,1,1,-1,-1,-1,-1,1,-1,-1,-1,-1],
[1,1,-1,-1,-1,1,1,1,-1,-1,-1,1,-1,1,-1,-1,-1,-1],
[-1,1,-1,-1,-1,1,-1,1,-1,-1,-1,1,-1,1,-1,-1,-1,-1],
[-1,1,-1,1,-1,-1,-1,1,-1,1,-1,-1,-1,1,-1,1,-1,-1],
[1,1,-1,1,0,-1,1,1,-1,1,0,-1,-1,0,-1,1,-1,-1],
[-1,-1,1,1,1,-1,-1,-1,1,1,1,-1,-1,-1,-1,1,-1,-1],
[-1,-1,-1,1,1,1,-1,-1,-1,1,1,1,-1,-1,-1,1,-1,-1],
[-1,-1,-1,1,1,-1,-1,-1,-1,1,1,-1,-1,-1,-1,1,-1,-1],
[1,1,-1,1,-1,1,1,1,-1,1,-1,1,-1,1,-1,1,-1,-1],
[1,-1,1,1,1,-1,1,-1,1,1,1,-1,-1,-1,-1,1,-1,-1],
[-1,1,0,-1,-1,1,-1,1,0,-1,-1,1,-1,1,-1,-1,-1,-1]]


# ~ p3_skills = [1,1,0,1,0,0,0,0,0,0,0,0,0,0,0,0,0,0]
p3_obs = [[1,1,1,-1,-1,-1,0,0,0,-1,-1,-1,-1,0,-1,-1,-1,-1],
[-1,1,0,-1,-1,-1,-1,0,0,-1,-1,-1,-1,0,-1,-1,-1,-1],
[1,1,-1,-1,-1,0,0,0,-1,-1,-1,0,-1,0,-1,-1,-1,-1],
[-1,1,-1,-1,-1,0,-1,0,-1,-1,-1,0,-1,0,-1,-1,-1,-1],
[-1,1,-1,1,-1,-1,-1,0,-1,0,-1,-1,-1,0,-1,0,-1,-1],
[1,1,-1,1,0,-1,0,0,-1,0,0,-1,-1,0,-1,0,-1,-1],
[-1,-1,1,1,0,-1,-1,-1,0,0,0,-1,-1,-1,-1,0,-1,-1],
[-1,-1,-1,1,0,0,-1,-1,-1,0,0,0,-1,-1,-1,0,-1,-1],
[-1,-1,-1,1,1,-1,-1,-1,-1,0,0,-1,-1,-1,-1,0,-1,-1],
[1,1,-1,1,-1,0,0,0,-1,0,-1,0,-1,0,-1,0,-1,-1],
[1,-1,0,1,0,-1,0,-1,0,0,0,-1,-1,-1,-1,0,-1,-1],
[-1,1,1,-1,-1,0,-1,0,0,-1,-1,0,-1,0,-1,-1,-1,-1]]

# ~ p2_skills = [1,1,0,1,1,1,1,0,0,0,0,0,0,0,0,0,0,0]
p2_obs = [[1,1,0,-1,-1,-1,1,1,0,-1,-1,-1,-1,1,-1,-1,-1,-1],
[-1,1,0,-1,-1,-1,-1,1,0,-1,-1,-1,-1,1,-1,-1,-1,-1],
[1,1,-1,-1,-1,1,1,1,-1,-1,-1,1,-1,1,-1,-1,-1,-1],
[-1,1,-1,-1,-1,1,-1,1,-1,-1,-1,0,-1,1,-1,-1,-1,-1],
[-1,1,-1,1,-1,-1,-1,0,-1,0,-1,-1,-1,0,-1,0,-1,-1],
[0,1,-1,1,1,-1,0,0,-1,0,0,-1,-1,0,-1,0,-1,-1],
[-1,-1,0,1,1,-1,-1,-1,0,0,0,-1,-1,-1,-1,0,-1,-1],
[-1,-1,-1,1,1,1,-1,-1,-1,0,0,0,-1,-1,-1,0,-1,-1],
[-1,-1,-1,1,1,-1,-1,-1,-1,0,0,-1,-1,-1,-1,0,-1,-1],
[1,1,-1,0,-1,1,1,0,-1,0,-1,0,-1,0,-1,0,-1,-1],
[1,-1,0,1,1,-1,1,-1,0,0,0,-1,-1,-1,-1,0,-1,-1],
[-1,1,0,-1,-1,1,-1,1,0,-1,-1,1,-1,1,-1,-1,-1,-1]]

# ~ p1_skills = [1,1,0,1,1,1,1,0,0,1,1,1,0,0,0,1,0,0]
p1_obs = [[1,1,0,-1,-1,-1,1,1,0,-1,-1,-1,-1,1,-1,-1,-1,-1],
[-1,1,0,-1,-1,-1,-1,1,0,-1,-1,-1,-1,1,-1,-1,-1,-1],
[1,1,-1,-1,-1,1,1,1,-1,-1,-1,1,-1,1,-1,-1,-1,-1],
[-1,1,-1,-1,-1,1,-1,1,-1,-1,-1,1,-1,1,-1,-1,-1,-1],
[-1,1,-1,1,-1,-1,-1,0,-1,1,-1,-1,-1,0,-1,1,-1,-1],
[1,1,-1,1,1,-1,0,1,-1,1,0,-1,-1,1,-1,1,-1,-1],
[-1,-1,1,1,1,-1,-1,-1,1,1,1,-1,-1,-1,-1,1,-1,-1],
[-1,-1,-1,1,1,1,-1,-1,-1,1,1,1,-1,-1,-1,1,-1,-1],
[-1,-1,-1,1,1,-1,-1,-1,-1,1,1,-1,-1,-1,-1,1,-1,-1],
[1,0,-1,1,-1,1,1,0,-1,1,-1,1,-1,0,-1,1,-1,-1],
[1,-1,1,1,1,-1,1,-1,1,1,1,-1,-1,-1,-1,1,-1,-1],
[-1,1,1,-1,-1,1,-1,1,1,-1,-1,1,-1,1,-1,-1,-1,-1]]



#The real skill states of participants. A skill was considered mastered if they achieved got the skill correct over 70% of the time.
p1_skills = [1,1,0,1,1,1,1,0,0,1,1,1,0,0,0,1,0,0]
p2_skills = [1,1,0,1,1,1,1,0,0,0,0,0,0,0,0,0,0,0]
p3_skills = [1,1,0,1,0,0,0,0,0,0,0,0,0,0,0,0,0,0]
p4_skills = [1,1,1,1,1,1,1,1,1,1,1,1,0,1,0,1,0,0]
p5_skills = [1,0,0,1,0,0,0,0,0,0,0,0,0,0,0,0,0,0]
p6_skills = [1,1,1,1,1,1,1,0,0,1,0,1,0,0,0,1,0,0]
p7_skills = [0,0,0,0,0,0,0,0,0,0,0,0,0,0,0,0,0,0]
p8_skills = [1,1,0,0,1,1,0,0,0,0,0,1,0,0,0,0,0,0]
p9_skills = [0,0,0,1,0,0,0,0,0,0,0,0,0,0,0,0,0,0]
p10_skills = [1,1,1,1,0,1,1,1,0,1,0,1,0,0,0,1,0,0]
p11_skills = [1,1,0,1,1,0,0,0,0,0,0,0,0,0,0,0,0,0]
p12_skills = [1,1,0,1,0,1,0,0,0,0,0,0,0,0,0,0,0,0]
p13_skills = [1,1,0,1,1,0,0,0,0,0,0,0,0,0,0,0,0,0]
p14_skills = [1,1,0,1,1,1,0,1,0,1,0,1,0,0,0,1,0,0]
p15_skills = [1,1,0,1,0,1,0,0,0,1,0,0,0,0,0,1,0,0]
p16_skills = [1,1,0,1,1,0,0,0,0,0,0,0,0,0,0,0,0,0]
p17_skills = [1,1,0,1,1,0,0,0,0,0,0,0,0,0,0,0,0,0]
p18_skills = [1,1,1,1,1,1,0,1,1,1,1,1,0,0,0,1,0,0]
p19_skills = [1,1,1,0,1,1,0,0,0,0,1,1,0,0,0,0,0,0]
p20_skills = [1,0,0,1,1,0,0,0,0,0,0,0,0,0,0,0,0,0]
p21_skills = [1,1,0,1,1,1,0,0,0,0,0,0,0,0,0,0,0,0]
p22_skills = [0,0,0,1,1,1,0,0,0,0,0,0,0,0,0,0,0,0]
p23_skills = [1,1,0,1,1,1,1,1,0,1,1,1,0,1,0,1,0,0]


# Populates participants in the person class. Composed of the name, their mastery, and the observations
p1 = Person("p1", p1_skills, p1_obs)
p2 = Person("p2", p2_skills, p2_obs)
p3 = Person("p3", p3_skills, p3_obs)
p4 = Person("p4", p4_skills, p4_obs)
p5 = Person("p5", p5_skills, p5_obs)
p6 = Person("p6", p6_skills, p6_obs)
p7 = Person("p7", p7_skills, p7_obs)
p8 = Person("p8", p8_skills, p8_obs)
p9 = Person("p9", p9_skills, p9_obs)
p10 = Person("p10", p10_skills, p10_obs)
p11 = Person("p11", p11_skills, p11_obs)
p12 = Person("p12", p12_skills, p12_obs)
p13 = Person("p13", p13_skills, p13_obs)
p14 = Person("p14", p14_skills, p14_obs)
p15 = Person("p15", p15_skills, p15_obs)
p16 = Person("p16", p16_skills, p16_obs)
p17 = Person("p17", p17_skills, p17_obs)
p18 = Person("p18", p18_skills, p18_obs)
p19 = Person("p19", p19_skills, p19_obs)
p20 = Person("p20", p20_skills, p20_obs)
p21 = Person("p21", p21_skills, p21_obs)
p22 = Person("p22", p22_skills, p22_obs)
p23 = Person("p23", p23_skills, p23_obs)




###############################################################################################
##################          TESTS         #####################################################
###############################################################################################

all_skills_main = [p_sw, p_led, p_res, p_mc, p_sp, p_pr,l_sw, l_led, l_res, l_mc, l_sp, l_pr,d_sw, d_led, d_res, d_mc, d_sp, d_pr]
all_tasks_main = [t1,t2,t3,t4,t5,t6,t7,t8,t9,t10,t11,t12]
all_people_main = [p1,p2,p3,p4,p5,p6,p7,p8,p9,p10,p11,p12,p13,p14,p15,p16,p17,p18,p19,p20,p21,p22,p23]

#lists to save measures data
all_random = []
all_bktpomdp = []
all_handcrafted = []
all_perfect = []

all_random_known = []
all_bktpomdp_known = []
all_handcrafted_known = []
all_perfect_known = []

all_random_dist = []
all_bktpomdp_dist = []
all_handcrafted_dist = []
all_perfect_dist = []

#run for the number of rounds. Each round will use one of the participants data and run all 4 conditions on it
for p in all_people_main:
	print (p.name)
	person_random = copy.deepcopy(p)
	all_tasks = copy.deepcopy(all_tasks_main)
	random_reward, random_known, random_distance = condition_random(person_random)
	all_random.append(random_reward)
	all_random_known.append(random_known)
	all_random_dist.append(random_distance)
	
	person_bktpomdp = copy.deepcopy(p)
	all_tasks = copy.deepcopy(all_tasks_main)
	bktpomdp_reward, bktpomdp_known, bktpomdp_distance = condition_bktpomdp(person_bktpomdp)
	all_bktpomdp.append(bktpomdp_reward)
	all_bktpomdp_known.append(bktpomdp_known)
	all_bktpomdp_dist.append(bktpomdp_distance)

	person_handcrafted = copy.deepcopy(p)
	all_tasks = copy.deepcopy(all_tasks_main)
	handcrafted_reward, handcrafted_known, handcrafted_distance = condition_handcrafted(person_handcrafted)
	all_handcrafted.append(handcrafted_reward)
	all_handcrafted_known.append(handcrafted_known)
	all_handcrafted_dist.append(handcrafted_distance)

	person_perfect = copy.deepcopy(p)
	all_tasks = copy.deepcopy(all_tasks_main)
	perfect_reward, perfect_known, perfect_distance = condition_perfect(person_perfect)
	all_perfect.append(perfect_reward)
	all_perfect_known.append(perfect_known)
	all_perfect_dist.append(perfect_distance)


# Gets the values at timesteps 10,20 and 30 to check significance between conditions
	
# ~ list20_perfect = []
# ~ list20_bktpomdp = []
# ~ list20_hand = []
# ~ list20_random = []
# ~ list10_perfect = []
# ~ list10_bktpomdp = []
# ~ list10_hand = []
# ~ list10_random = []
# ~ list30_perfect = []
# ~ list30_bktpomdp = []
# ~ list30_hand = []
# ~ list30_random = []
# ~ for i in range(0, len(all_perfect)):
	# ~ list20_perfect.append(round(all_perfect[i][5],2))
	# ~ list20_hand.append(round(all_handcrafted[i][5],2))
	# ~ list20_bktpomdp.append(round(all_bktpomdp[i][5],2))
	# ~ list20_random.append(round(all_random[i][5],2))
	# ~ list10_perfect.append(round(all_perfect[i][3],2))
	# ~ list10_hand.append(round(all_handcrafted[i][3],2))
	# ~ list10_bktpomdp.append(round(all_bktpomdp[i][3],2))
	# ~ list10_random.append(round(all_random[i][3],2))
	# ~ list30_perfect.append(round(all_perfect[i][7],2))
	# ~ list30_hand.append(round(all_handcrafted[i][7],2))
	# ~ list30_bktpomdp.append(round(all_bktpomdp[i][7],2))
	# ~ list30_random.append(round(all_random[i][7],2))
	
# ~ known = open("real.txt", "w")
# ~ known.write(str(list10_perfect)+"\n")
# ~ known.write(str(list10_bktpomdp)+"\n")
# ~ known.write(str(list10_hand)+"\n")
# ~ known.write(str(list10_random)+"\n\n")

# ~ known.write(str(list20_perfect)+"\n")
# ~ known.write(str(list20_bktpomdp)+"\n")
# ~ known.write(str(list20_hand)+"\n")
# ~ known.write(str(list20_random)+"\n\n")

# ~ known.write(str(list30_perfect)+"\n")
# ~ known.write(str(list30_bktpomdp)+"\n")
# ~ known.write(str(list30_hand)+"\n")
# ~ known.write(str(list30_random)+"\n")
# ~ known.close()

#Sums up and averages for all the rounds
sum_random = [sum(x) for x in zip(*all_random)]
sum_bktpomdp = [sum(x) for x in zip(*all_bktpomdp)]
sum_handcrafted = [sum(x) for x in zip(*all_handcrafted)]
sum_perfect = [sum(x) for x in zip(*all_perfect)]

sum_random_known = [sum(x) for x in zip(*all_random_known)]
sum_bktpomdp_known = [sum(x) for x in zip(*all_bktpomdp_known)]
sum_handcrafted_known = [sum(x) for x in zip(*all_handcrafted_known)]
sum_perfect_known = [sum(x) for x in zip(*all_perfect_known)]


sum_random_dist = [sum(x) for x in zip(*all_random_dist)]
sum_bktpomdp_dist = [sum(x) for x in zip(*all_bktpomdp_dist)]
sum_handcrafted_dist = [sum(x) for x in zip(*all_handcrafted_dist)]
sum_perfect_dist = [sum(x) for x in zip(*all_perfect_dist)]

average_random2 = [((x / n_rounds)-2) for x  in sum_random] 
average_bktpomdp2 = [((x / n_rounds)-2) for x  in sum_bktpomdp] 
average_handcrafted2 = [((x / n_rounds)-2) for x  in sum_handcrafted] 
average_perfect2 = [((x / n_rounds)-2) for x  in sum_perfect] 


average_random_known = [float(x) / n_rounds for x  in sum_random_known]
average_bktpomdp_known = [float(x) / n_rounds for x  in sum_bktpomdp_known]
average_handcrafted_known = [float(x) / n_rounds for x  in sum_handcrafted_known]
average_perfect_known = [float(x) / n_rounds for x  in sum_perfect_known]

average_random_dist2 = [7-((x / n_rounds)-2) for x  in sum_random_dist] 
average_bktpomdp_dist2 = [7-((x / n_rounds)-2) for x  in sum_bktpomdp_dist] 
average_handcrafted_dist2 = [7-((x / n_rounds)-2) for x  in sum_handcrafted_dist] 
average_perfect_dist2 = [7-((x / n_rounds)-2) for x  in sum_perfect_dist] 

#generates the figures
plt.rcParams['font.family'] = 'serif'
plt.rcParams['font.serif'] = ['Times New Roman'] + plt.rcParams['font.serif']
plt.rcParams.update({'font.size': 18})

#Shows how accurate the belief vector is compared to the true skill vector
plt.figure(figsize=(8,5))
plt.gcf().subplots_adjust(bottom=0.15)
plt.title('Distance to True Skill State')
plt.plot(average_bktpomdp2, color='red')
plt.plot(average_random2, color='green')
plt.plot(average_handcrafted2, color='blue')
plt.plot(average_perfect2, color='yellow')
plt.axis([0, n_actions, 0, 0.5*n_subskills - 2])
plt.xlabel('Action Number')
plt.ylabel("Distance of Belief b to True State S")
plt.show()

#Shows how certain the belief vector is. Distance from 0.5
plt.figure(figsize=(8,5))
plt.gcf().subplots_adjust(bottom=0.15)
plt.title('Average Skill Confidence')
plt.plot(average_bktpomdp_dist2, color='red')
plt.plot(average_random_dist2, color='green')
plt.plot(average_handcrafted_dist2, color='blue')
plt.plot(average_perfect_dist2, color='yellow')
plt.axis([0, n_actions, 0, 0.5*n_subskills - 2])
# ~ plt.axis([0, n_actions, 0.5*n_subskills - 2,0])
plt.xlabel('Action Number')
plt.ylabel("Confidence across all skills")
plt.show()

#Shows the number of skills which it has very high certainty over.
plt.figure(figsize=(8,5))
plt.gcf().subplots_adjust(bottom=0.15)
plt.title('Average Skill Certainty')
plt.plot(average_bktpomdp_known, color='red')
plt.plot(average_random_known, color='green')
plt.plot(average_handcrafted_known , color='blue')
plt.plot(average_perfect_known, color='yellow')
plt.axis([0, n_actions, 0, n_subskills - 4])
plt.xlabel('Action Number')
plt.ylabel("Number of Skills with Certainty")
plt.show()
